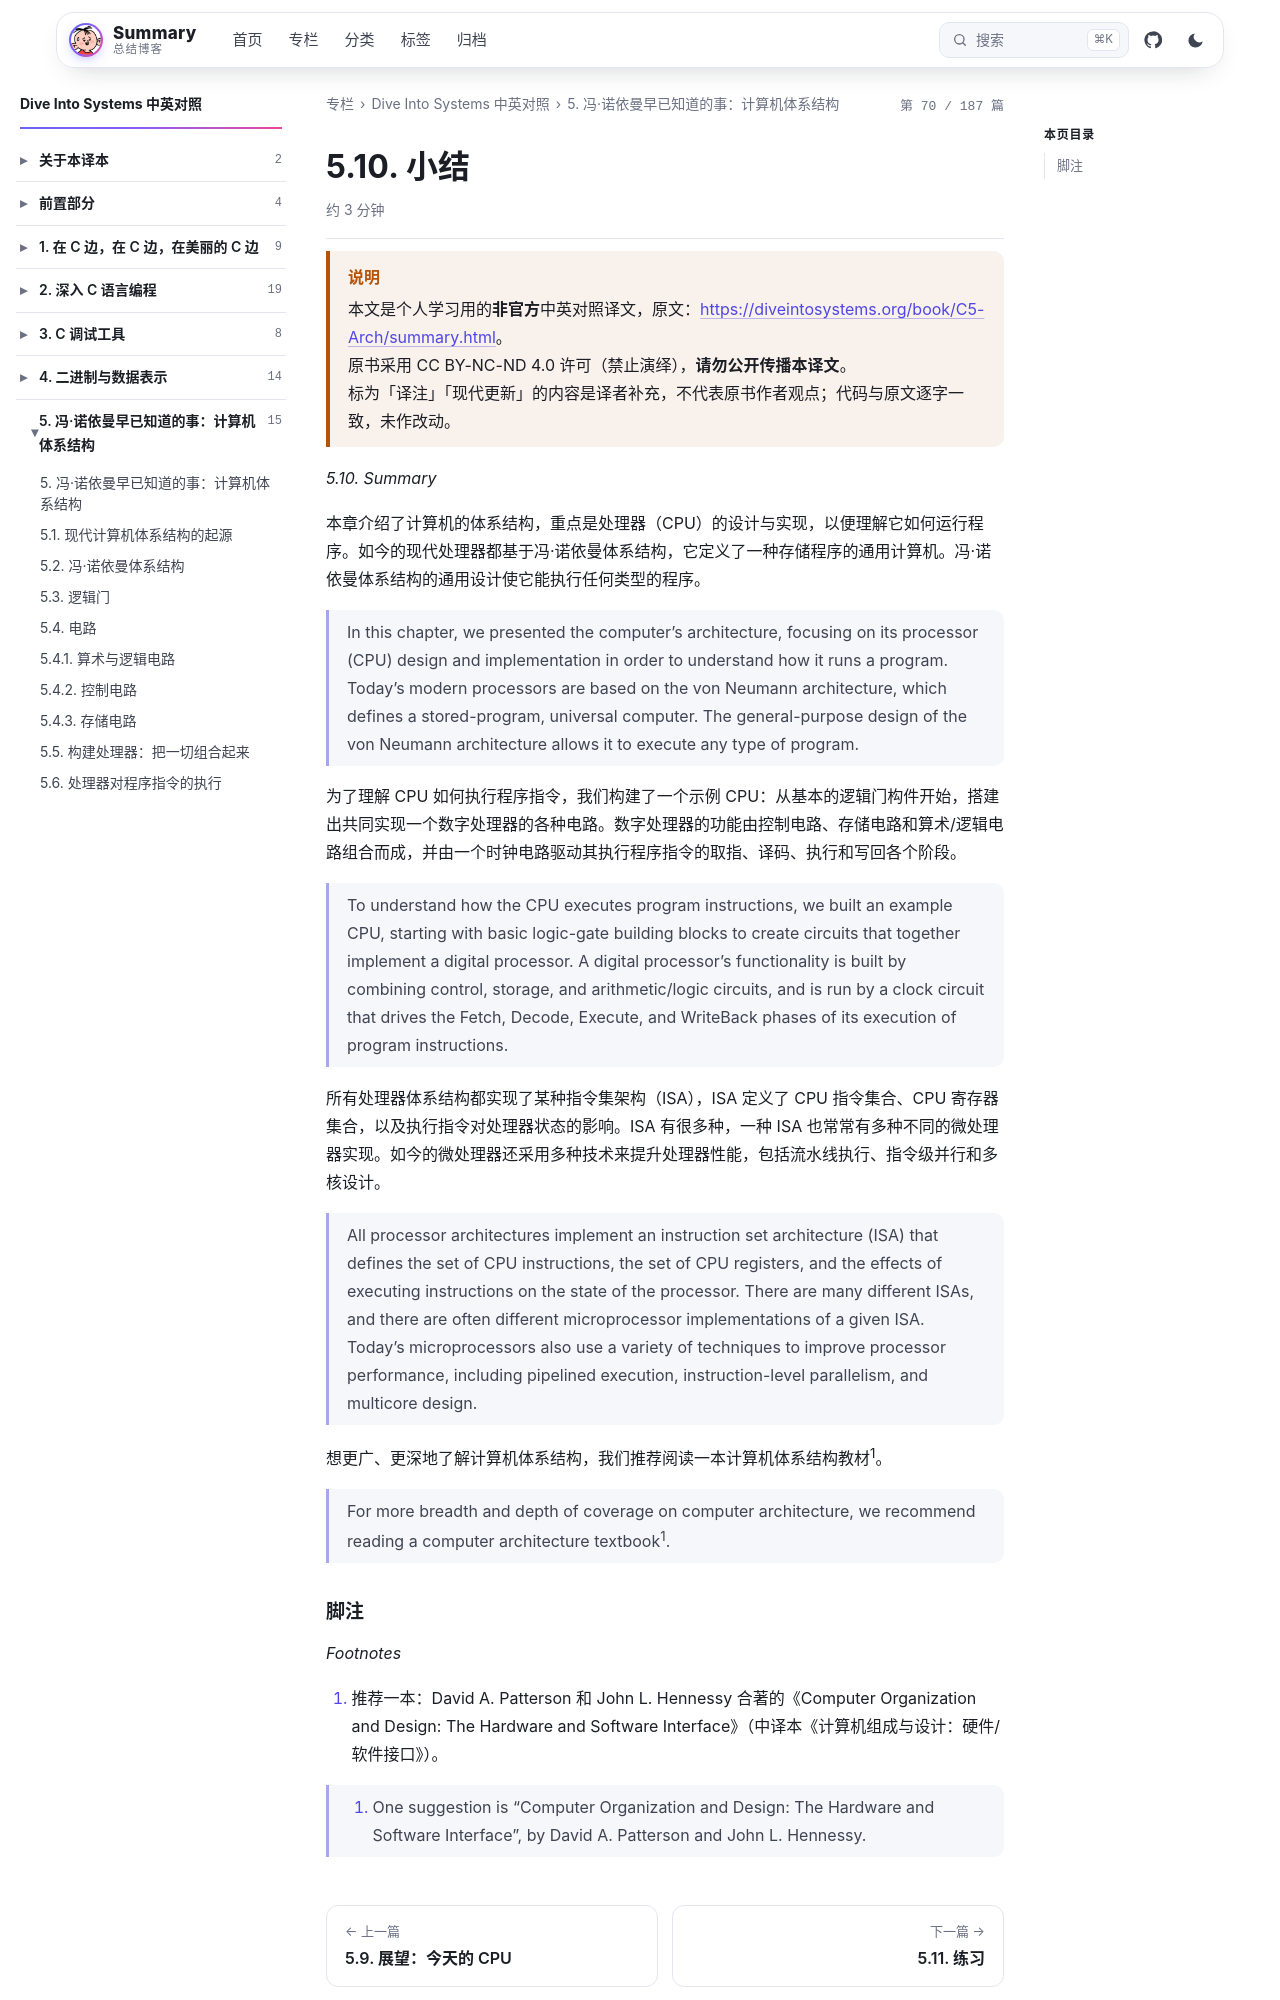

repository: wenPKtalk/wenpktalk.github.io · page: dive-into-systems/C5-Arch/5.10-summary.html · generator: jekyll

---
title: "5.10. 小结"
original: https://diveintosystems.org/book/C5-Arch/summary.html
credit: "Dive Into Systems (Suzanne J. Matthews, Tia Newhall, Kevin C. Webb)"
license: "CC BY-NC-ND 4.0 — 原书版权归作者所有"
book: dive-into-systems
chapter: C5-Arch
order: 14
disableNunjucks: true
---

> [!WARNING] 说明
> 本文是个人学习用的**非官方**中英对照译文，原文：<https://diveintosystems.org/book/C5-Arch/summary.html>。
> 原书采用 CC BY-NC-ND 4.0 许可（禁止演绎），**请勿公开传播本译文**。
> 标为「译注」「现代更新」的内容是译者补充，不代表原书作者观点；代码与原文逐字一致，未作改动。


*5.10. Summary*

本章介绍了计算机的体系结构，重点是处理器（CPU）的设计与实现，以便理解它如何运行程序。如今的现代处理器都基于冯·诺依曼体系结构，它定义了一种存储程序的通用计算机。冯·诺依曼体系结构的通用设计使它能执行任何类型的程序。

> In this chapter, we presented the computer’s architecture, focusing on its processor (CPU) design and implementation in order to understand how it runs a program. Today’s modern processors are based on the von Neumann architecture, which defines a stored-program, universal computer. The general-purpose design of the von Neumann architecture allows it to execute any type of program.

为了理解 CPU 如何执行程序指令，我们构建了一个示例 CPU：从基本的逻辑门构件开始，搭建出共同实现一个数字处理器的各种电路。数字处理器的功能由控制电路、存储电路和算术/逻辑电路组合而成，并由一个时钟电路驱动其执行程序指令的取指、译码、执行和写回各个阶段。

> To understand how the CPU executes program instructions, we built an example CPU, starting with basic logic-gate building blocks to create circuits that together implement a digital processor. A digital processor’s functionality is built by combining control, storage, and arithmetic/logic circuits, and is run by a clock circuit that drives the Fetch, Decode, Execute, and WriteBack phases of its execution of program instructions.

所有处理器体系结构都实现了某种指令集架构（ISA），ISA 定义了 CPU 指令集合、CPU 寄存器集合，以及执行指令对处理器状态的影响。ISA 有很多种，一种 ISA 也常常有多种不同的微处理器实现。如今的微处理器还采用多种技术来提升处理器性能，包括流水线执行、指令级并行和多核设计。

> All processor architectures implement an instruction set architecture (ISA) that defines the set of CPU instructions, the set of CPU registers, and the effects of executing instructions on the state of the processor. There are many different ISAs, and there are often different microprocessor implementations of a given ISA. Today’s microprocessors also use a variety of techniques to improve processor performance, including pipelined execution, instruction-level parallelism, and multicore design.

想更广、更深地了解计算机体系结构，我们推荐阅读一本计算机体系结构教材<sup>1</sup>。

> For more breadth and depth of coverage on computer architecture, we recommend reading a computer architecture textbook<sup>1</sup>.
